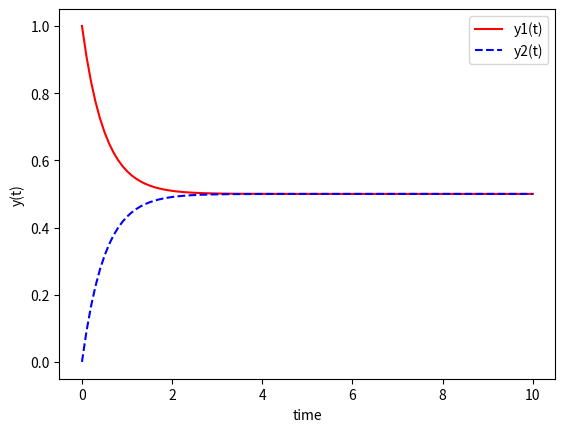

This figure's Python source:
# -*- coding: utf-8 -*-
"""
Created on Wed Mar 22 10:23:37 2023

[redacted]
"""

# 导入必要的库
import numpy as np
from scipy.integrate import odeint
import matplotlib.pyplot as plt

# 定义常微分方程组
def model(y, t):
    dydt = np.zeros(2)
    dydt[0] = -y[0] + y[1]
    dydt[1] = y[0] - y[1]
    return dydt

# 定义初始条件
y0 = [1, 0]

# 定义时间点
t = np.linspace(0, 10, 101)

# 解常微分方程组
y = odeint(model, y0, t)

# 绘制结果
plt.plot(t, y[:, 0], 'r-', label='y1(t)')
plt.plot(t, y[:, 1], 'b--', label='y2(t)')
plt.xlabel('time')
plt.ylabel('y(t)')
plt.legend()
plt.show()
